Labelled photos from "new_screw_data", an image-classification folder in hmy7788/screw_defect. The possible labels are: bad, good.

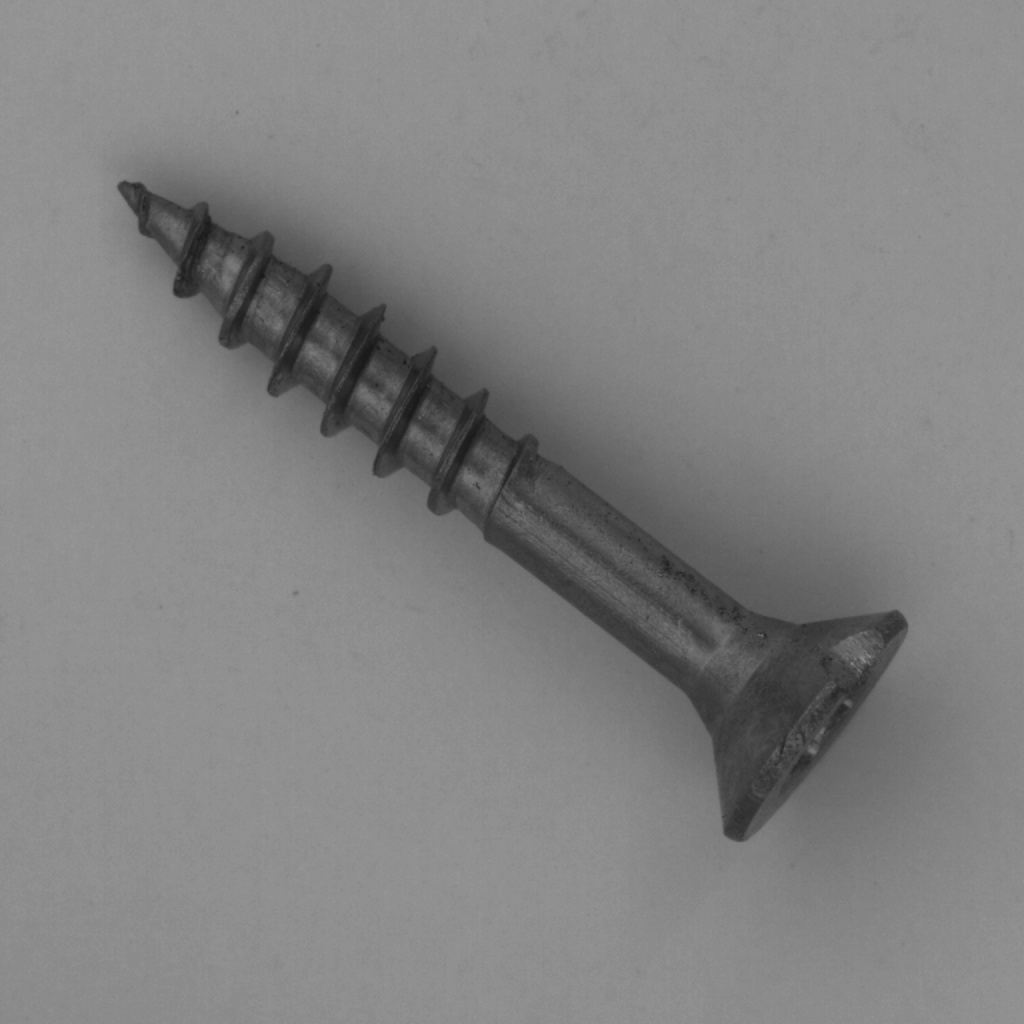
Label: bad

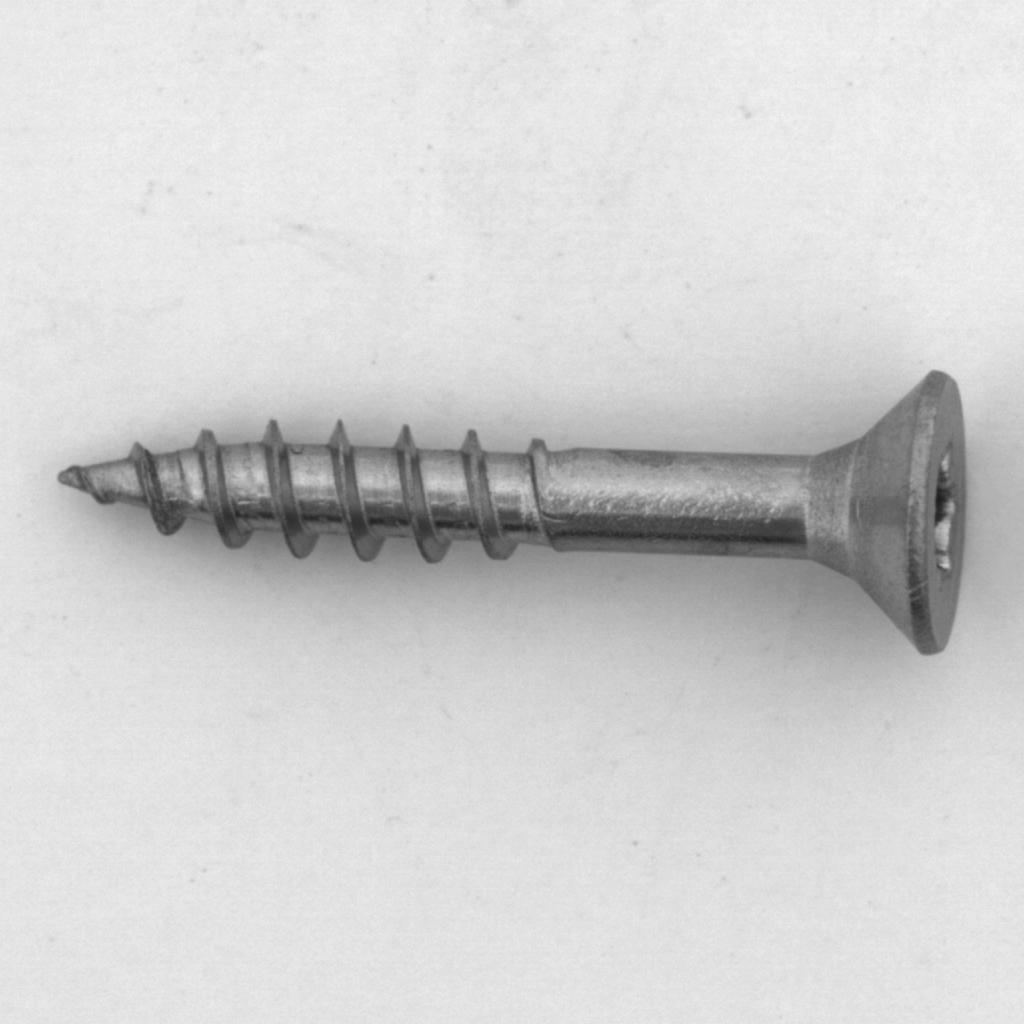
Label: good

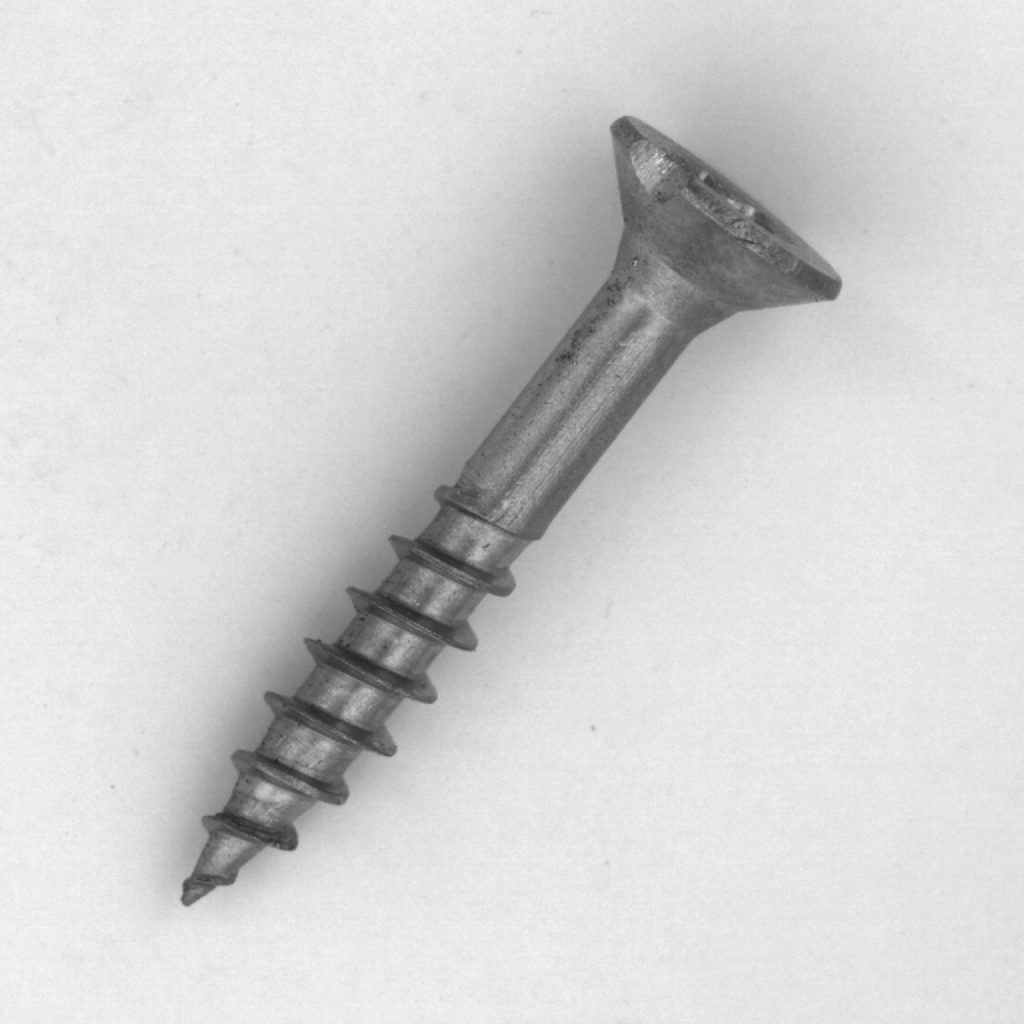
Label: bad

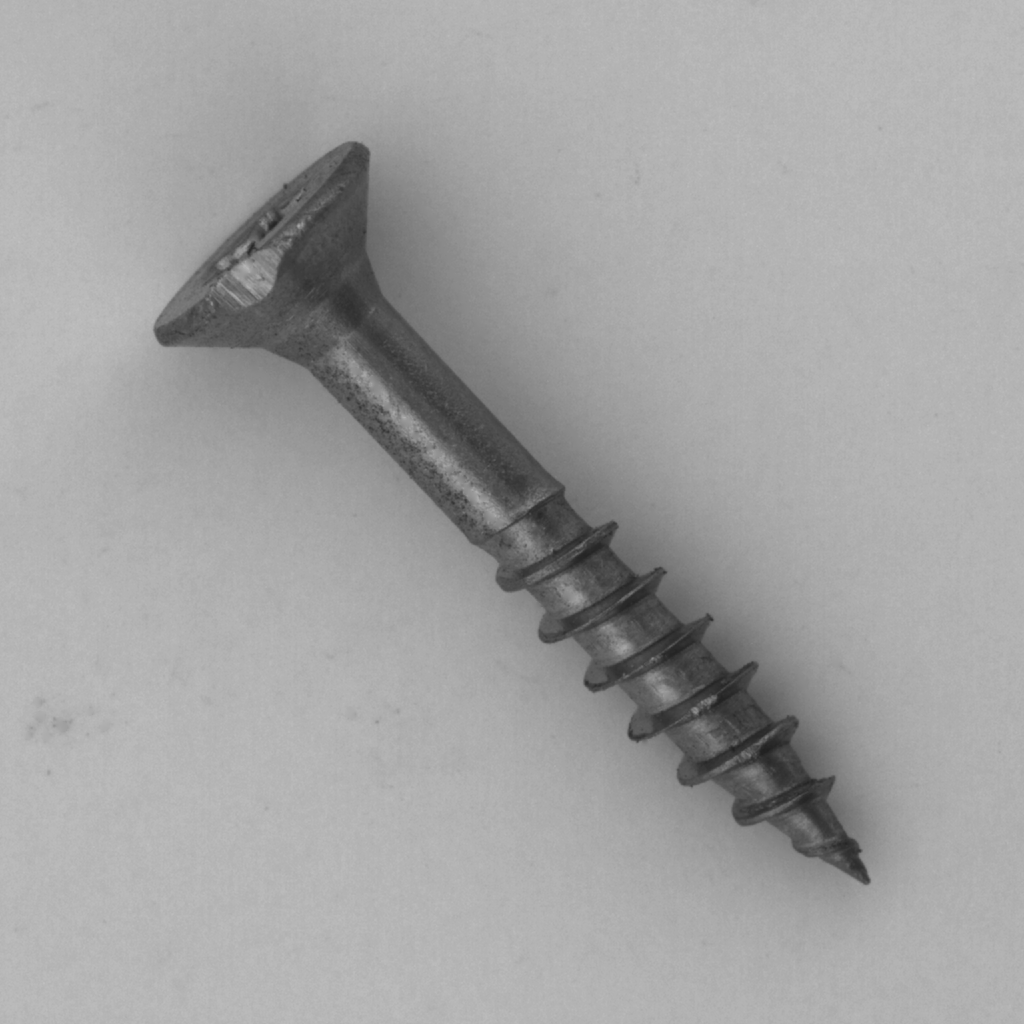
Label: bad

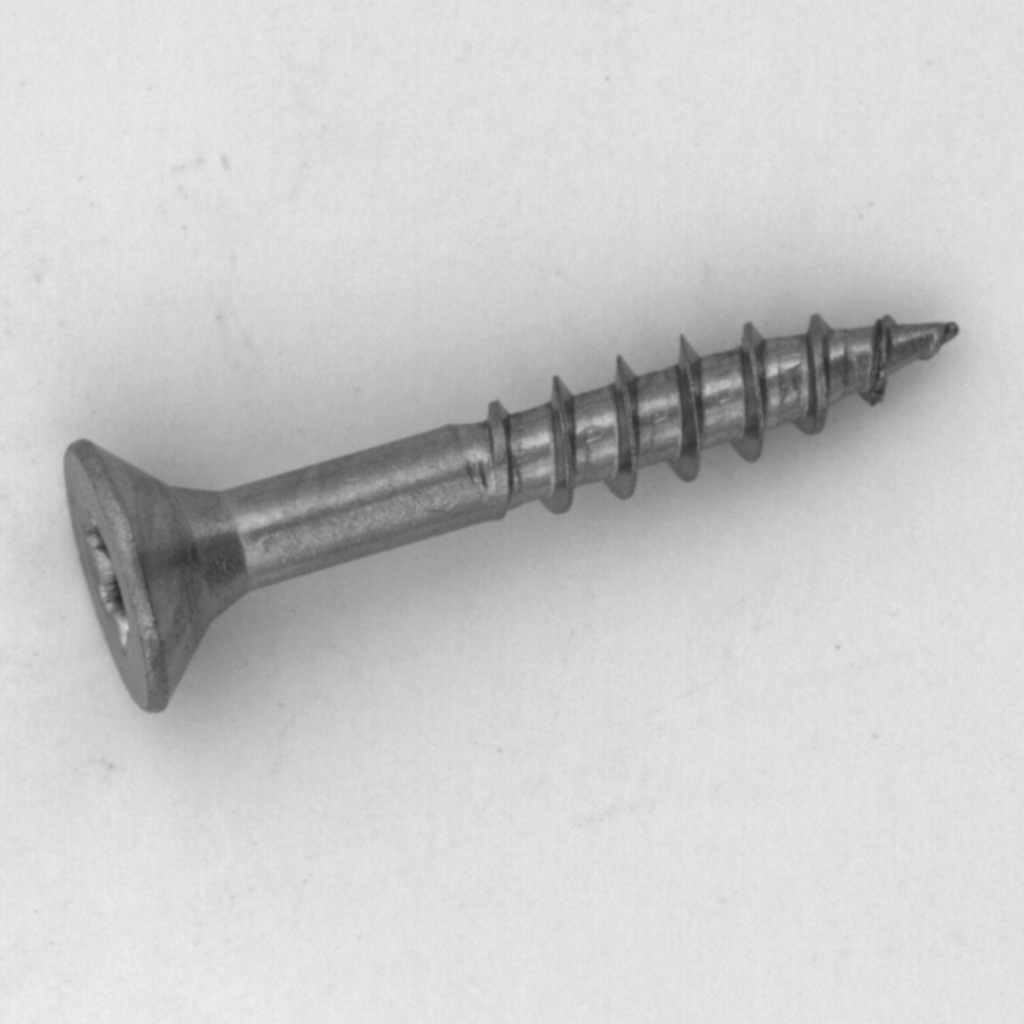
Label: good

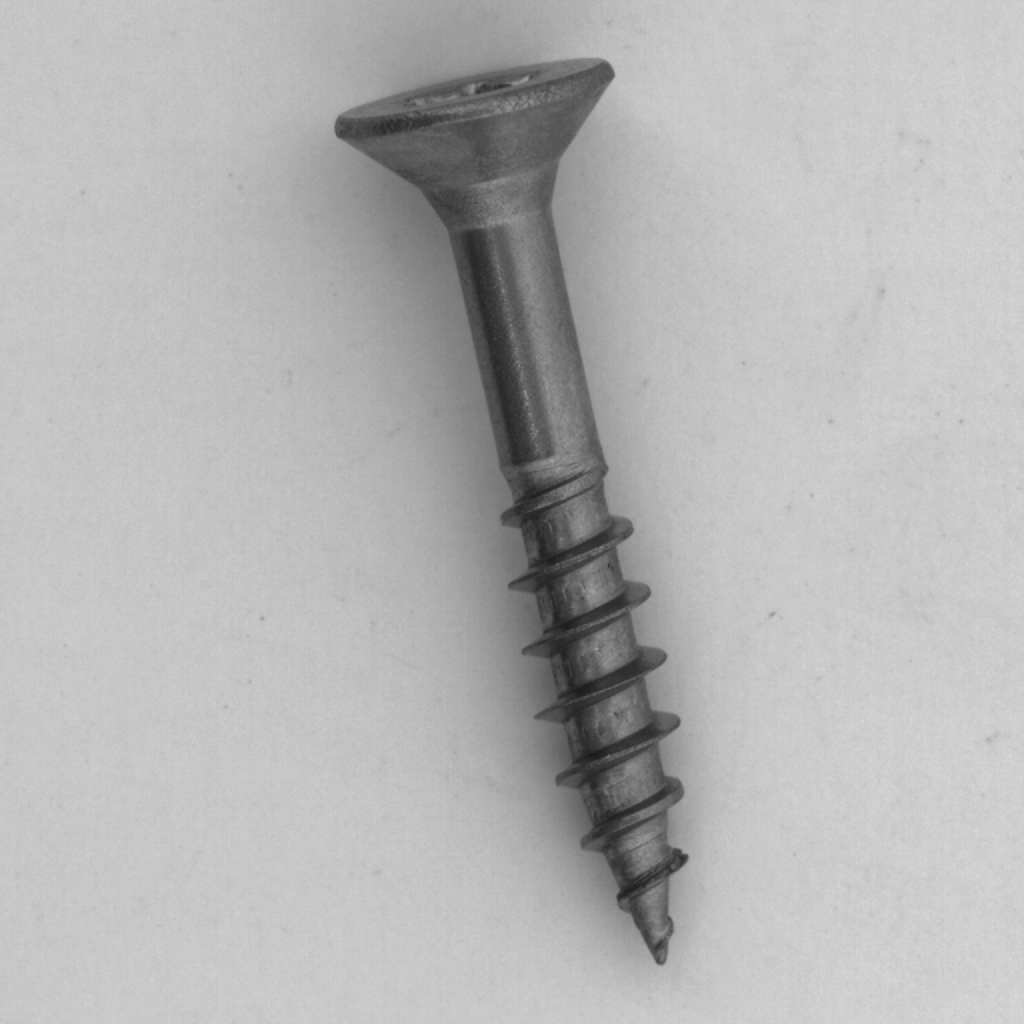
Label: good
